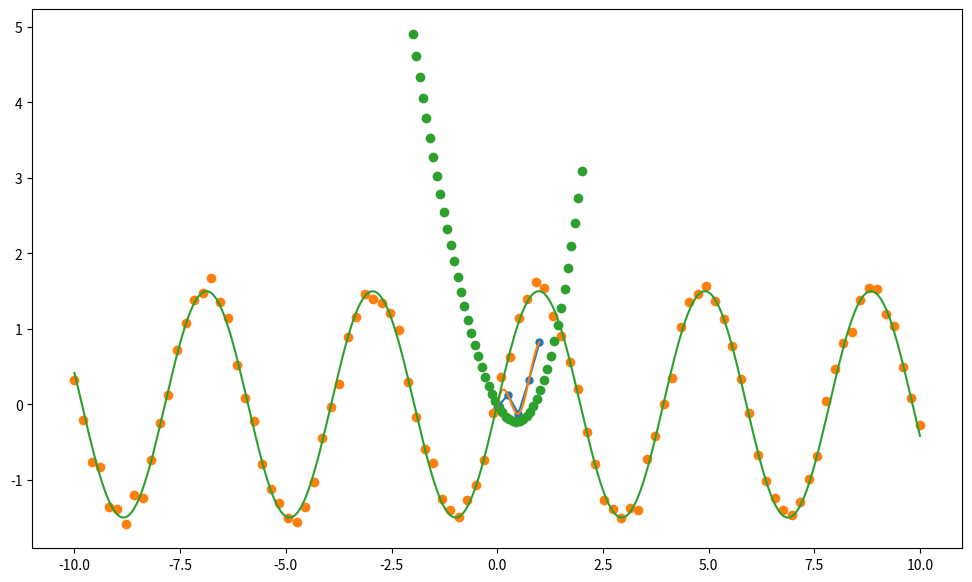
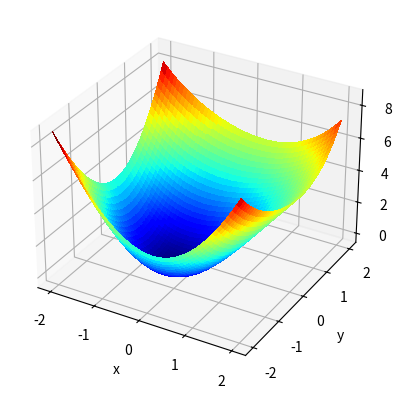

The matplotlib source for these figures, in order:
#!/usr/bin/env python
# coding: utf-8

# In[2]:


import numpy as np
import matplotlib.pyplot as plt
get_ipython().run_line_magic('matplotlib', 'inline')


# In[12]:


from scipy import io as spio
data_folder = "d:\\_data\\"


# In[16]:


a = np.ones((10,10))
data_file = data_folder + r"mydata.mat"
spio.savemat(data_file, {"a":a})
data = spio.loadmat(data_file)
data["a"]


# In[24]:


import scipy.special as ss
ss.gamma(7.5)


# In[29]:


from scipy import linalg


# In[34]:


A = np.random.rand(5,5)
A,linalg.det(A)


# In[37]:


B = linalg.inv(A)
B


# In[40]:


uA, spec, vhA = linalg.svd(A)
uA, spec, vhA


# In[41]:


get_ipython().run_line_magic('pinfo', 'linalg.svd')


# In[44]:


from scipy.interpolate import interp1d


# In[96]:


np.random.seed(1)

N = 5
x = np.linspace(0,1,N)
y = x**3 + 0.5*(np.random.rand(N) - 0.5)
x = x #+ 0.05*(np.random.rand(N)-0.5)
t = np.linspace(min(x),max(x),100)

index = np.argsort(x)
x = x[index]
y = y[index]

linear_interp = interp1d(x,y)
cubic_interp = interp1d(x,y, kind="cubic")
plt.figure(figsize=(12,7))
plt.scatter(x,y,s=25) 
plt.plot(x, linear_interp(x))
plt.plot(t, cubic_interp(t))


# In[51]:


get_ipython().run_line_magic('pinfo', 'plt.scatter')


# In[70]:


get_ipython().run_line_magic('pinfo', 'interp1d')


# In[97]:


from scipy import optimize


# In[141]:


x = np.linspace(-10,10,100)
y = 1.5*np.sin(1.6*x) + 0.1*np.random.randn(100)


# In[142]:


def func(x,a,b):
    return a * np.sin(b*x)


# In[143]:


para, para_cov = optimize.curve_fit(func, x, y)
para, para_cov


# In[144]:


plt.scatter(x,y)
t = np.linspace(-10,10,300)
plt.plot(t,func(t,para[0],para[1]))


# In[117]:


get_ipython().run_line_magic('pinfo', 'optimize.curve_fit')


# In[149]:


def f(x):
    return x**2 - np.sin(x)
    


# In[154]:


result = optimize.minimize(f,x0=0, method="L-BFGS-B")
result


# In[155]:


x = np.linspace(-2,2,50)
plt.scatter(x, f(x))


# In[165]:


def ff(x):
    return np.sin(x[0]+x[1])+x[0]**2 + x[1]**2
result = optimize.minimize(ff,x0=[0,0], method="L-BFGS-B")
result


# In[174]:


from mpl_toolkits.mplot3d import Axes3D

x = np.linspace(-2, 2)
y = np.linspace(-2, 2)
xg, yg = np.meshgrid(x, y)

fig = plt.figure()
ax = fig.add_subplot(111, projection='3d')
surf = ax.plot_surface(xg, yg, ff([xg, yg]), rstride=1, cstride=1,
cmap=plt.cm.jet, linewidth=0, antialiased=False)
ax.set_xlabel('x')
ax.set_ylabel('y')
ax.set_zlabel('f(x, y)')


# In[ ]:





# In[ ]:





# In[ ]:





# In[ ]:





# In[ ]:





# In[ ]:





# In[ ]:





# In[ ]:





# In[ ]:





# In[ ]:




